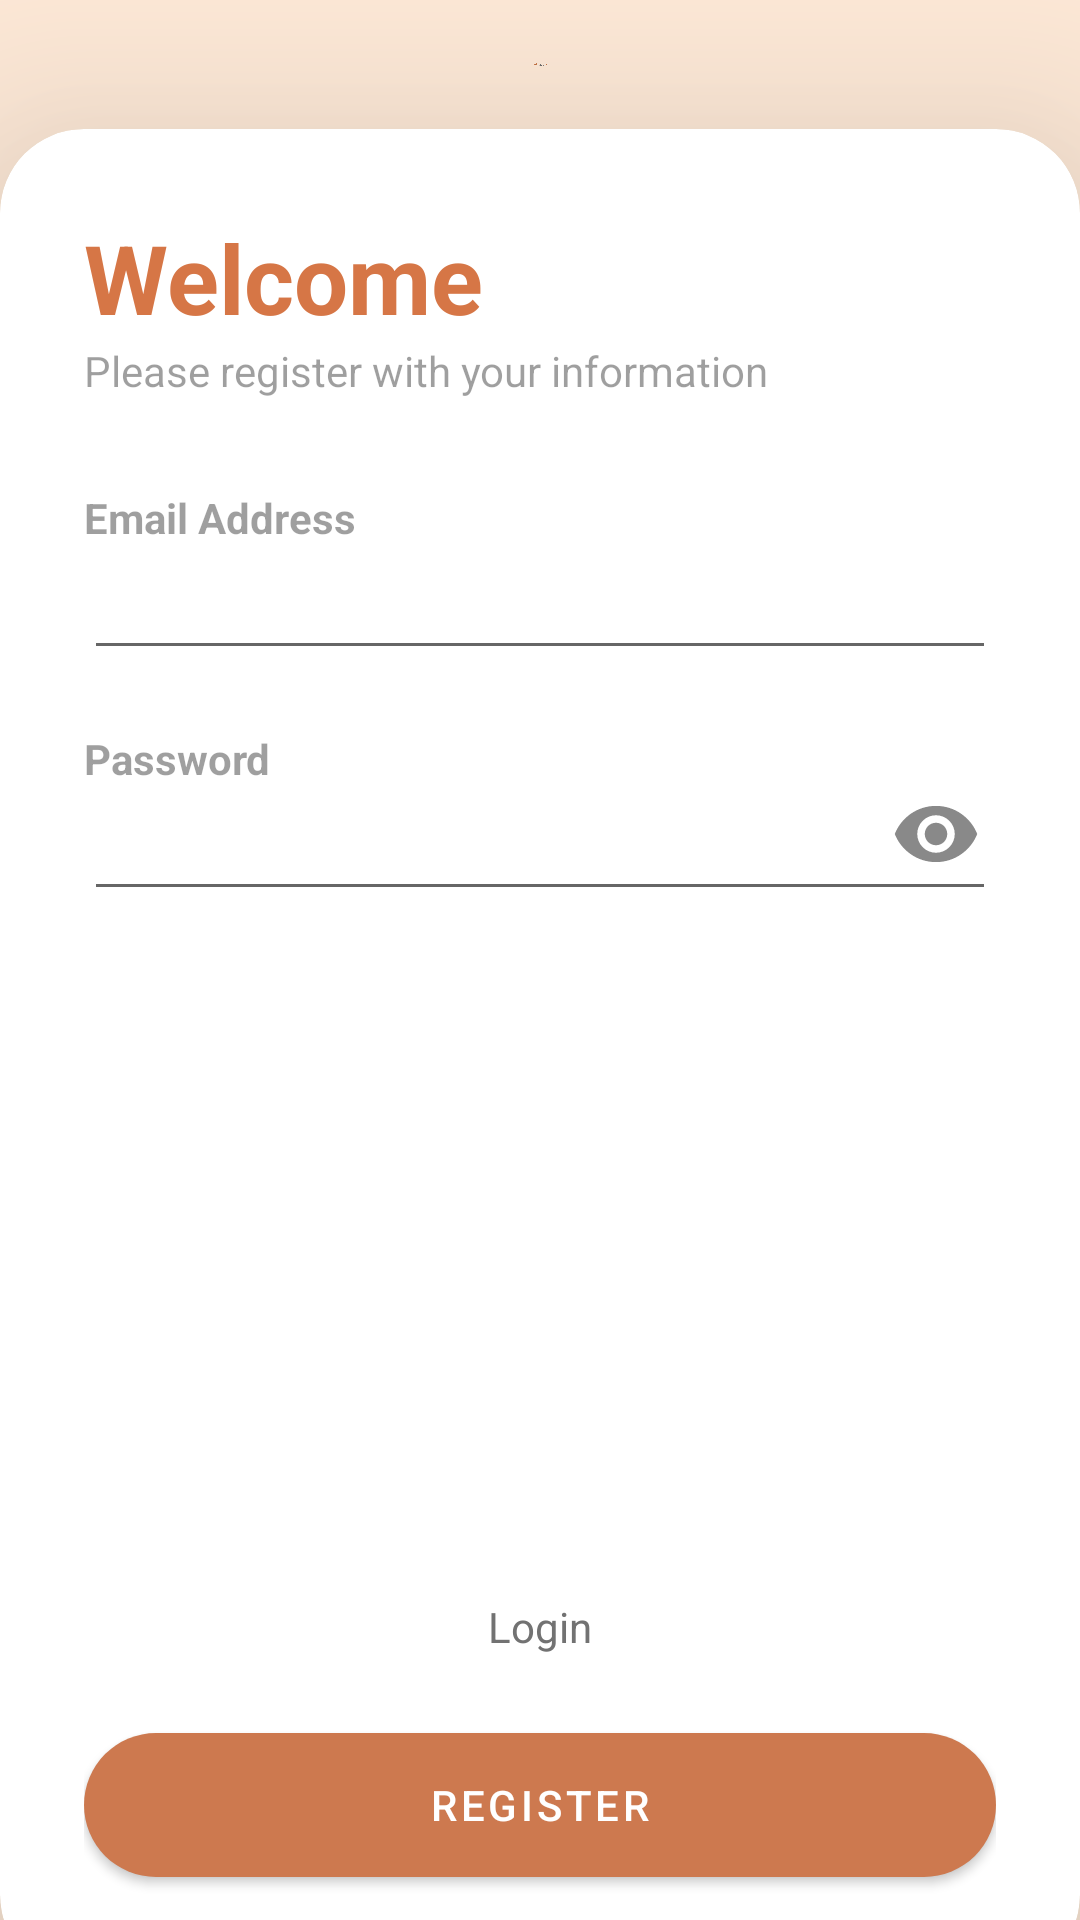

The Android layout XML behind this screen, and the referenced resources:
<!-- AndroidManifest.xml: application theme Theme.MyLogin -->
<!-- res/layout/activity_register.xml -->
<?xml version="1.0" encoding="utf-8"?>
<RelativeLayout xmlns:android="http://schemas.android.com/apk/res/android"
    xmlns:app="http://schemas.android.com/apk/res-auto"
    xmlns:tools="http://schemas.android.com/tools"
    android:layout_width="match_parent"
    android:layout_height="match_parent"
    android:background="#ffe7d3"
    tools:context="com.example.mepass.Register">

    <RelativeLayout
        android:layout_width="match_parent"
        android:layout_height="match_parent"
        android:alpha="0.7"
        android:background="@color/my_secondary"
        android:backgroundTint="#26FFFFFF" />

    <ImageView
        android:id="@+id/imageView4"
        android:layout_width="wrap_content"
        android:layout_height="wrap_content"
        android:layout_above="@+id/card_view"
        android:layout_alignParentStart="true"
        android:layout_alignParentTop="true"
        android:layout_alignParentEnd="true"
        android:layout_margin="20dp"
        android:layout_marginStart="20dp"
        android:layout_marginTop="20dp"
        android:layout_marginEnd="20dp"
        android:layout_marginBottom="20dp"
        android:paddingTop="0dp"
        android:paddingBottom="0dp"
        app:srcCompat="@drawable/logo_transparent" />

    <androidx.cardview.widget.CardView
        android:id="@+id/card_view"
        android:layout_width="match_parent"
        android:layout_height="wrap_content"
        android:layout_alignParentBottom="true"
        android:layout_marginBottom="-20dp"
        app:cardCornerRadius="28dp"
        app:cardElevation="50dp">

        <LinearLayout
            android:layout_width="match_parent"
            android:layout_height="match_parent"
            android:orientation="vertical"
            android:padding="28dp">

            <TextView
                android:layout_width="wrap_content"
                android:layout_height="wrap_content"
                android:text="Welcome"
                android:textColor="#d67646"
                android:textSize="32sp"
                android:textStyle="bold" />

            <TextView
                android:layout_width="wrap_content"
                android:layout_height="wrap_content"
                android:alpha="0.7"
                android:text="Please register with your information" />

            <View
                android:layout_width="wrap_content"
                android:layout_height="30dp" />

            <TextView
                android:layout_width="wrap_content"
                android:layout_height="wrap_content"
                android:alpha="0.7"
                android:text="Email Address"
                android:textStyle="bold" />

            <EditText
                android:id="@+id/email"
                android:layout_width="match_parent"
                android:layout_height="wrap_content"
                android:inputType="textEmailAddress" />

            <View
                android:layout_width="wrap_content"
                android:layout_height="20dp" />

            <TextView
                android:layout_width="wrap_content"
                android:layout_height="wrap_content"
                android:alpha="0.7"
                android:text="Password"
                android:textStyle="bold" />

            <RelativeLayout
                android:id="@+id/rlSearch"
                android:layout_width="wrap_content"
                android:layout_height="wrap_content"

                android:padding="0dp" >

                <EditText
                    android:id="@+id/password"
                    android:layout_width="match_parent"
                    android:layout_height="wrap_content"
                    android:inputType="textPassword" />
                <ImageView
                    android:id="@+id/imgPass"
                    android:layout_width="wrap_content"
                    android:layout_height="wrap_content"
                    android:paddingBottom="10dp"
                    android:paddingEnd="5dp"
                    android:layout_alignParentRight="true"
                    android:layout_centerVertical="true"
                    android:src="@drawable/password_icon" />
            </RelativeLayout>

            <TextView
                android:id="@+id/textView2"
                android:layout_width="wrap_content"
                android:layout_height="wrap_content"
                android:layout_alignParentEnd="true"
                android:paddingTop="10dp"
                android:paddingBottom="200dp"
                android:text="" />

            <RelativeLayout
                android:layout_width="match_parent"
                android:layout_height="wrap_content"/>

            <TextView
                android:id="@+id/loginBTN"
                android:layout_width="match_parent"
                android:layout_height="wrap_content"
                android:gravity="center"
                android:paddingBottom="20dp"
                android:textColor="#727272"
                android:text="Login" />

            <com.google.android.material.button.MaterialButton
                android:id="@+id/button_log"
                android:layout_width="match_parent"
                android:layout_height="60dp"
                android:text="Register"
                android:textColor="#FFFFFF"
                app:backgroundTint="#cd794f"
                app:cornerRadius="36dp"/>


        </LinearLayout>


    </androidx.cardview.widget.CardView>


</RelativeLayout>
<!-- resources referenced by this layout -->
<resources>
  <color name="my_secondary">#717171</color>
  <!-- drawable logo_transparent: png bitmap (drawable, 34955 bytes) -->
  <!-- drawable password_icon (drawable) -->
  <vector android:height="30dp" android:tint="#898989"
      android:viewportHeight="24" android:viewportWidth="24"
      android:width="30dp" xmlns:android="http://schemas.android.com/apk/res/android">
      <path android:fillColor="@android:color/white" android:pathData="M12,4.5C7,4.5 2.73,7.61 1,12c1.73,4.39 6,7.5 11,7.5s9.27,-3.11 11,-7.5c-1.73,-4.39 -6,-7.5 -11,-7.5zM12,17c-2.76,0 -5,-2.24 -5,-5s2.24,-5 5,-5 5,2.24 5,5 -2.24,5 -5,5zM12,9c-1.66,0 -3,1.34 -3,3s1.34,3 3,3 3,-1.34 3,-3 -1.34,-3 -3,-3z"/>
  </vector>
  <style name="Theme.MyLogin" parent="Theme.MaterialComponents.Light.NoActionBar">
          
          <item name="colorPrimary">@color/my_primary</item>
          <item name="colorPrimaryVariant">@color/black</item>
          <item name="colorOnPrimary">@color/white</item>
          
          <item name="colorSecondary">@color/my_secondary</item>
          <item name="colorSecondaryVariant">@color/my_secondary</item>
          <item name="colorOnSecondary">@color/black</item>
          
          <item name="android:windowLightStatusBar">false</item>
          
      </style>
  <color name="my_primary">#d67646</color>
  <color name="black">#FF000000</color>
  <color name="white">#FFFFFFFF</color>
</resources>
